The GitHub repository 123675/data contains a labelled image folder "aurora_train" with 5 categories: drapery aurora, hotspot aurora, multiple arcs aurora, radial aurora, single arc aurora. Examples follow, each with its label.

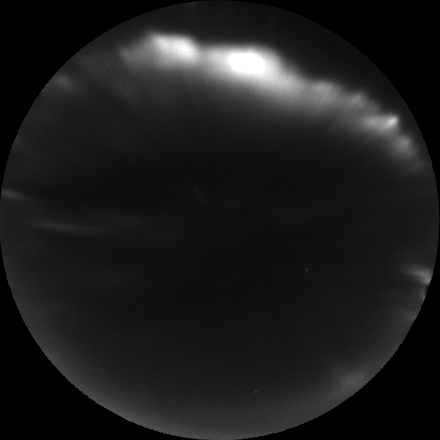
Label: single arc aurora

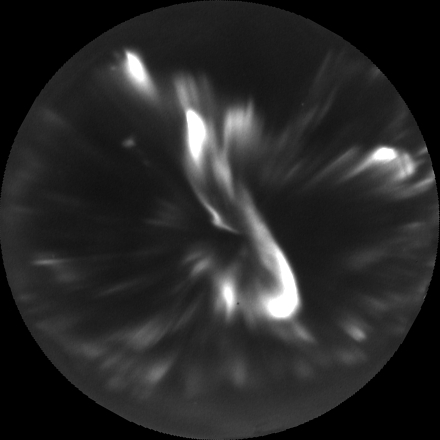
Label: hotspot aurora

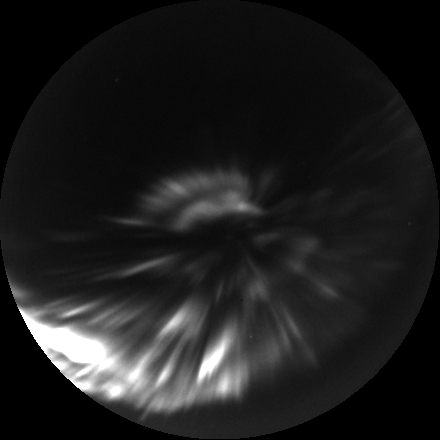
Label: hotspot aurora

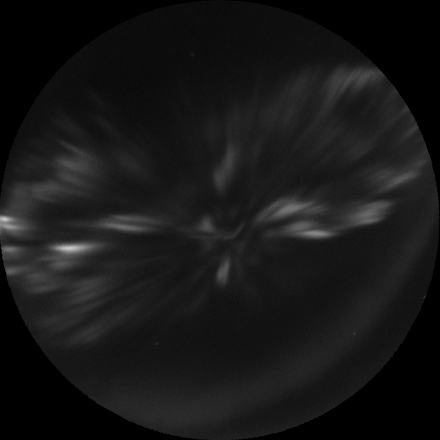
Label: radial aurora

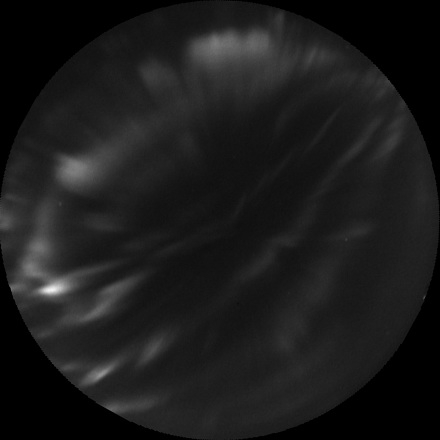
Label: drapery aurora

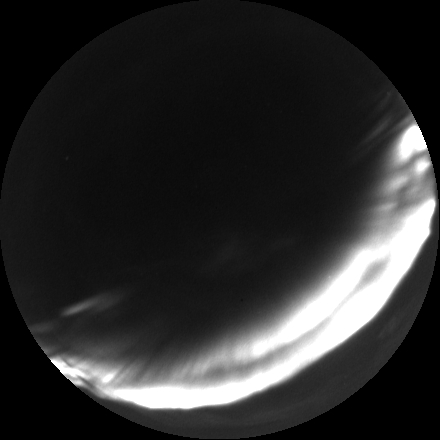
Label: multiple arcs aurora
